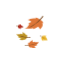
t = 0.00 s
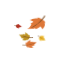
t = 1.25 s
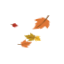
t = 3.75 s
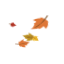
t = 5.00 s
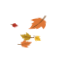
t = 6.25 s
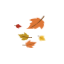
t = 8.75 s

The animated SVG that drew these frames (rendered in a browser with its animation timeline set to each time). Animation: 3 CSS @keyframes rules; one cycle of 10.00 s, repeats indefinitely.

<?xml version="1.0" encoding="utf-8"?>
<!-- (c) ammap.com | SVG weather icons -->
<svg
    version="1.1"
    xmlns="http://www.w3.org/2000/svg"
    xmlns:xlink="http://www.w3.org/1999/xlink"
    width="64"
    height="64"
    viewbox="0 0 64 64">
    <defs>
        <filter id="blur" width="200%" height="200%">
            <feGaussianBlur in="SourceAlpha" stdDeviation="3"/>
            <feOffset dx="0" dy="4" result="offsetblur"/>
            <feComponentTransfer>
                <feFuncA type="linear" slope="0.05"/>
            </feComponentTransfer>
            <feMerge> 
                <feMergeNode/>
                <feMergeNode in="SourceGraphic"/> 
            </feMerge>
        </filter>
        <style type="text/css"><![CDATA[
/*
** DRY
*/
@keyframes leaf-3 {
  0% {
    -webkit-transform: rotate(0deg);
       -moz-transform: rotate(0deg);
        -ms-transform: rotate(0deg);
            transform: rotate(0deg);
  }

  50% {
    -webkit-transform: rotate(6deg);
       -moz-transform: rotate(6deg);
        -ms-transform: rotate(6deg);
            transform: rotate(6deg);
  }

  100% {
    -webkit-transform: rotate(0deg);
       -moz-transform: rotate(0deg);
        -ms-transform: rotate(0deg);
            transform: rotate(0deg);
  }
}

.leaf-3 {
  -webkit-animation-name: leaf-3;
     -moz-animation-name: leaf-3;
      -ms-animation-name: leaf-3;
          animation-name: leaf-3;
  -webkit-animation-duration: 10s;
     -moz-animation-duration: 10s;
      -ms-animation-duration: 10s;
          animation-duration: 10s;
  -webkit-animation-timing-function: linear;
     -moz-animation-timing-function: linear;
      -ms-animation-timing-function: linear;
          animation-timing-function: linear;
  -webkit-animation-iteration-count: infinite;
     -moz-animation-iteration-count: infinite;
      -ms-animation-iteration-count: infinite;
          animation-iteration-count: infinite;
}

@keyframes leaf-1 {
  0% {
    -webkit-transform: rotate(0deg);
       -moz-transform: rotate(0deg);
        -ms-transform: rotate(0deg);
            transform: rotate(0deg);
  }

  50% {
    -webkit-transform: rotate(-6deg);
       -moz-transform: rotate(-6deg);
        -ms-transform: rotate(-6deg);
            transform: rotate(-6deg);
  }

  100% {
    -webkit-transform: rotate(0deg);
       -moz-transform: rotate(0deg);
        -ms-transform: rotate(0deg);
            transform: rotate(0deg);
  }
}

.leaf-1 {
  -webkit-animation-name: leaf-1;
     -moz-animation-name: leaf-1;
      -ms-animation-name: leaf-1;
          animation-name: leaf-1;
  -webkit-animation-duration: 8s;
     -moz-animation-duration: 8s;
      -ms-animation-duration: 8s;
          animation-duration: 8s;
  -webkit-animation-timing-function: linear;
     -moz-animation-timing-function: linear;
      -ms-animation-timing-function: linear;
          animation-timing-function: linear;
  -webkit-animation-iteration-count: infinite;
     -moz-animation-iteration-count: infinite;
      -ms-animation-iteration-count: infinite;
          animation-iteration-count: infinite;
}

@keyframes leaf-2 {
  0% {
    -webkit-transform: rotate(0deg);
       -moz-transform: rotate(0deg);
        -ms-transform: rotate(0deg);
            transform: rotate(0deg);
  }

  50% {
    -webkit-transform: rotate(-12deg);
       -moz-transform: rotate(-12deg);
        -ms-transform: rotate(-12deg);
            transform: rotate(-12deg);
  }

  100% {
    -webkit-transform: rotate(0deg);
       -moz-transform: rotate(0deg);
        -ms-transform: rotate(0deg);
            transform: rotate(0deg);
  }
}

.leaf-2 {
  -webkit-animation-name: leaf-2;
     -moz-animation-name: leaf-2;
      -ms-animation-name: leaf-2;
          animation-name: leaf-2;
  -webkit-animation-duration: 7s;
     -moz-animation-duration: 7s;
      -ms-animation-duration: 7s;
          animation-duration: 7s;
  -webkit-animation-timing-function: linear;
     -moz-animation-timing-function: linear;
      -ms-animation-timing-function: linear;
          animation-timing-function: linear;
  -webkit-animation-iteration-count: infinite;
     -moz-animation-iteration-count: infinite;
      -ms-animation-iteration-count: infinite;
          animation-iteration-count: infinite;
}

        ]]>
  </style>
 </defs>
 <g id="surface1" style="" transform="matrix(0.336071, 0, 0, 0.296909, 36.149166, -35.802197)">
   <g class="leaf-1">
     <path style="stroke: none; fill-rule: nonzero; fill: rgb(222, 119, 56); fill-opacity: 1;" d="M -33.786 215.815 C -25.058 216.629 -16.699 218.549 -9.792 215.072 C -8.64 216.962 -8.464 218.103 -8.093 218.536 C -5.215 217.201 4.429 211.65 5.403 210.099 C 6.569 211.301 11.329 215.441 10.659 219.413 C 16.784 215 21.819 204.54 18.16 198.896 C 19.244 198.72 20.733 198.881 21.352 199.414 C 21.093 196.151 18.998 190.977 11.388 186.714 C 8.723 183.835 4.745 179.973 -2.291 179.769 C -1.774 180.969 -1.966 182.036 -2.325 182.889 C -11.562 180.301 -20.271 185.47 -25.5 187.782 C -22.003 188.691 -16.794 191.243 -14.506 194.275 C -17.324 195.033 -20.767 197.408 -23.882 201.167 C -22.223 201.698 -21.092 202.415 -20.222 203.233 C -25.279 205.549 -22.707 212.842 -33.786 215.815 Z M -33.786 215.815"/>
     <path style="stroke: none; fill-rule: nonzero; fill: rgb(125, 78, 37); fill-opacity: 1;" d="M -20.891 212.449 C -16.474 210.249 -12.514 207.546 -8.802 204.691 C -5.099 201.821 -1.676 198.749 1.507 195.547 C 5.324 191.696 7.094 189.699 10.357 185.597 C 11.719 183.889 13.035 182.159 14.319 180.417 C 14.96 179.544 15.591 178.673 16.227 177.795 C 16.873 176.915 17.496 176.044 18.235 175.137 C 18.854 174.376 19.948 174.25 20.714 174.851 C 21.479 175.45 21.629 176.56 21.008 177.339 C 20.991 177.36 20.971 177.385 20.952 177.407 C 20.949 177.41 20.949 177.412 20.945 177.417 C 20.31 178.13 19.653 178.97 18.998 179.796 C 18.343 180.625 17.682 181.47 17.01 182.314 C 15.666 183.999 14.276 185.687 12.834 187.358 C 9.372 191.379 7.496 193.335 3.476 197.081 C 0.115 200.201 -3.49 203.182 -7.389 205.952 C -11.294 208.706 -15.454 211.3 -20.115 213.386 C -20.439 213.532 -20.872 213.436 -21.082 213.177 C -21.282 212.924 -21.196 212.609 -20.902 212.455 C -20.899 212.453 -20.894 212.451 -20.891 212.449 Z M -20.891 212.449"/>
   </g>
   <g class="leaf-1">
     <path style="stroke: none; fill-rule: nonzero; fill: rgb(189, 147, 36); fill-opacity: 1;" d="M -58.824 234.302 C -56.872 238.002 -55.993 241.966 -52.019 244.14 C -52.976 245.09 -53.703 245.417 -53.908 245.674 C -52.347 246.625 -46.368 249.655 -45.073 249.732 C -45.642 250.552 -47.624 253.659 -50.665 254.119 C -46.332 256.015 -37.521 256.229 -34.343 252.971 C -33.971 253.458 -33.762 254.231 -34.015 254.673 C -31.707 253.718 -28.293 251.29 -27.869 246.096 C -26.82 243.839 -25.854 240.443 -28.382 236.847 C -28.854 237.544 -29.531 237.822 -30.144 237.949 C -32.001 232.464 -38.057 230.326 -41.036 228.891 C -40.244 230.764 -39.747 234.045 -40.698 236.092 C -42.04 235.068 -44.457 234.342 -47.518 234.195 C -47.302 235.073 -47.361 235.783 -47.57 236.409 C -50.421 234.924 -53.975 237.975 -58.824 234.302 Z M -58.824 234.302"/>
     <path style="stroke: none; fill-rule: nonzero; fill: rgb(125, 78, 37); fill-opacity: 1;" d="M -53.244 238.724 C -50.692 240.01 -47.939 241.012 -45.128 241.866 C -42.313 242.722 -39.416 243.411 -36.469 243.96 C -32.924 244.617 -31.122 244.873 -27.468 245.215 C -25.945 245.363 -24.412 245.477 -22.861 245.578 C -22.086 245.629 -21.309 245.667 -20.523 245.714 C -19.731 245.768 -18.951 245.814 -18.096 245.908 C -17.385 245.985 -16.921 246.535 -17.064 247.147 C -17.211 247.756 -17.921 248.198 -18.646 248.119 C -18.669 248.115 -18.69 248.109 -18.711 248.108 C -18.714 248.107 -18.72 248.108 -18.724 248.107 C -19.408 247.999 -20.183 247.918 -20.939 247.837 C -21.704 247.756 -22.474 247.68 -23.243 247.594 C -24.783 247.427 -26.32 247.245 -27.849 247.029 C -31.524 246.518 -33.331 246.178 -36.875 245.361 C -39.828 244.672 -42.72 243.843 -45.528 242.857 C -48.328 241.857 -51.062 240.731 -53.604 239.299 C -53.783 239.201 -53.841 238.994 -53.736 238.838 C -53.637 238.686 -53.419 238.639 -53.248 238.724 C -53.245 238.725 -53.245 238.723 -53.244 238.724 Z M -53.244 238.724"/>
   </g>
   <g class="leaf-3">
     <path style="stroke: none; fill-rule: nonzero; fill: rgb(181, 48, 35); fill-opacity: 1;" d="M -36.613 209.79 C -38.347 211.2 -39.602 212.979 -42.022 213.195 C -41.743 213.871 -41.453 214.192 -41.402 214.363 C -42.375 214.495 -45.962 214.706 -46.619 214.469 C -46.507 214.999 -46.171 216.963 -44.761 217.845 C -47.3 217.853 -51.705 216.058 -52.603 213.761 C -52.889 213.921 -53.152 214.259 -53.116 214.533 C -54.062 213.564 -55.248 211.625 -54.38 208.963 C -54.433 207.621 -54.209 205.73 -52.207 204.494 C -52.12 204.937 -51.842 205.227 -51.566 205.418 C -49.509 203.106 -46.071 203.35 -44.295 203.28 C -45.077 204.035 -46.005 205.555 -45.956 206.773 C -45.079 206.554 -43.733 206.714 -42.188 207.302 C -42.476 207.686 -42.593 208.053 -42.62 208.407 C -40.9 208.291 -39.772 210.565 -36.613 209.79 Z M -36.613 209.79"/>
     <path style="stroke: none; fill-rule: nonzero; fill: rgb(125, 78, 37); fill-opacity: 1;" d="M -40.294 210.78 C -41.82 210.867 -43.389 210.763 -44.961 210.583 C -46.53 210.399 -48.106 210.118 -49.682 209.759 C -51.572 209.318 -52.519 209.057 -54.397 208.44 C -55.183 208.184 -55.964 207.909 -56.753 207.623 C -57.147 207.479 -57.541 207.332 -57.939 207.19 C -58.341 207.044 -58.738 206.897 -59.179 206.76 C -59.551 206.648 -59.894 206.821 -59.948 207.153 C -60.002 207.487 -59.741 207.859 -59.365 207.976 C -59.355 207.977 -59.343 207.98 -59.333 207.982 C -59.331 207.982 -59.328 207.985 -59.327 207.985 C -58.966 208.08 -58.567 208.207 -58.173 208.33 C -57.779 208.455 -57.381 208.579 -56.981 208.705 C -56.183 208.956 -55.385 209.194 -54.585 209.42 C -52.658 209.956 -51.696 210.179 -49.77 210.536 C -48.165 210.831 -46.562 211.045 -44.968 211.162 C -43.376 211.273 -41.786 211.301 -40.232 211.14 C -40.125 211.129 -40.053 211.038 -40.073 210.941 C -40.091 210.84 -40.186 210.774 -40.291 210.78 C -40.294 210.78 -40.293 210.78 -40.294 210.78 Z M -40.294 210.78"/>
   </g>
   <g class="leaf-3">
     <path style="stroke: none; fill-rule: nonzero; fill: rgb(222, 119, 56); fill-opacity: 1;" d="M 8.008 261.051 C 6.051 264.753 5.173 268.723 1.201 270.893 C 2.153 271.846 2.88 272.166 3.09 272.425 C 1.528 273.378 -4.457 276.405 -5.748 276.48 C -5.179 277.304 -3.202 280.416 -0.159 280.874 C -4.492 282.77 -13.298 282.984 -16.474 279.725 C -16.848 280.209 -17.056 280.989 -16.803 281.427 C -19.112 280.472 -22.528 278.046 -22.952 272.852 C -24 270.597 -24.964 267.191 -22.433 263.601 C -21.965 264.293 -21.291 264.576 -20.674 264.697 C -18.818 259.217 -12.765 257.079 -9.783 255.645 C -10.575 257.518 -11.072 260.802 -10.119 262.846 C -8.779 261.822 -6.36 261.093 -3.3 260.948 C -3.516 261.825 -3.46 262.534 -3.251 263.159 C -0.399 261.673 3.161 264.725 8.008 261.051 Z M 8.008 261.051"/>
     <path style="stroke: none; fill-rule: nonzero; fill: rgb(125, 78, 37); fill-opacity: 1;" d="M 2.421 265.477 C -0.13 266.763 -2.881 267.761 -5.692 268.621 C -8.507 269.474 -11.404 270.16 -14.351 270.713 C -17.898 271.366 -19.698 271.624 -23.354 271.968 C -24.877 272.112 -26.41 272.227 -27.957 272.323 C -28.734 272.376 -29.512 272.422 -30.298 272.467 C -31.089 272.518 -31.871 272.563 -32.724 272.652 C -33.438 272.733 -33.904 273.284 -33.757 273.893 C -33.612 274.506 -32.898 274.948 -32.174 274.866 C -32.152 274.863 -32.132 274.859 -32.108 274.856 C -32.105 274.855 -32.102 274.856 -32.099 274.855 C -31.416 274.747 -30.64 274.67 -29.883 274.588 C -29.121 274.507 -28.35 274.424 -27.579 274.343 C -26.038 274.177 -24.498 273.992 -22.97 273.78 C -19.298 273.268 -17.491 272.934 -13.947 272.112 C -10.994 271.423 -8.1 270.595 -5.291 269.606 C -2.492 268.604 0.244 267.479 2.783 266.05 C 2.961 265.948 3.022 265.745 2.915 265.586 C 2.813 265.436 2.6 265.386 2.428 265.476 C 2.424 265.477 2.423 265.477 2.421 265.477 Z M 2.421 265.477"/>
   </g>
   <g class="leaf-3">
     <path style="stroke: none; fill-rule: nonzero; fill: rgb(237, 184, 44); fill-opacity: 1;" d="M 35.263 255.223 C 32.424 255.373 29.836 256.369 27.304 255.169 C 27.065 256.053 27.101 256.559 27.015 256.77 C 25.983 256.33 22.319 254.652 21.83 254.073 C 21.571 254.706 20.526 256.972 21.187 258.604 C 18.799 257.345 15.704 253.689 16.158 250.803 C 15.761 250.878 15.281 251.167 15.153 251.484 C 14.758 250.085 14.589 247.548 16.948 244.728 C 17.592 243.155 18.744 240.932 21.695 240.218 C 21.586 240.786 21.762 241.23 21.987 241.57 C 25.559 239.639 29.551 241.706 31.67 242.729 C 30.294 243.133 28.331 244.394 27.625 245.819 C 28.741 246.045 30.157 247.019 31.419 248.665 C 30.836 248.909 30.457 249.242 30.183 249.617 C 32.099 250.548 31.555 253.646 35.263 255.223 Z M 35.263 255.223"/>
     <path style="stroke: none; fill-rule: nonzero; fill: rgb(125, 78, 37); fill-opacity: 1;" d="M 30.85 253.675 C 29.254 252.763 27.725 251.716 26.202 250.664 C 24.687 249.603 23.185 248.51 21.69 247.416 L 17.201 244.115 C 16.45 243.565 15.695 243.022 14.932 242.479 C 14.551 242.211 14.168 241.944 13.772 241.678 C 13.38 241.416 12.988 241.156 12.541 240.905 C 12.166 240.697 11.693 240.837 11.488 241.217 C 11.285 241.601 11.423 242.081 11.795 242.289 C 11.807 242.297 11.818 242.303 11.83 242.308 L 11.835 242.311 C 12.209 242.495 12.599 242.728 12.988 242.958 C 13.379 243.195 13.766 243.434 14.156 243.686 C 14.93 244.179 15.708 244.684 16.478 245.196 L 21.123 248.266 C 22.67 249.288 24.227 250.305 25.805 251.293 C 27.379 252.276 28.966 253.254 30.635 254.098 C 30.749 254.155 30.891 254.109 30.945 253.989 C 31.002 253.876 30.959 253.739 30.852 253.675 Z M 30.85 253.675"/>
   </g>
  </g>
</svg>